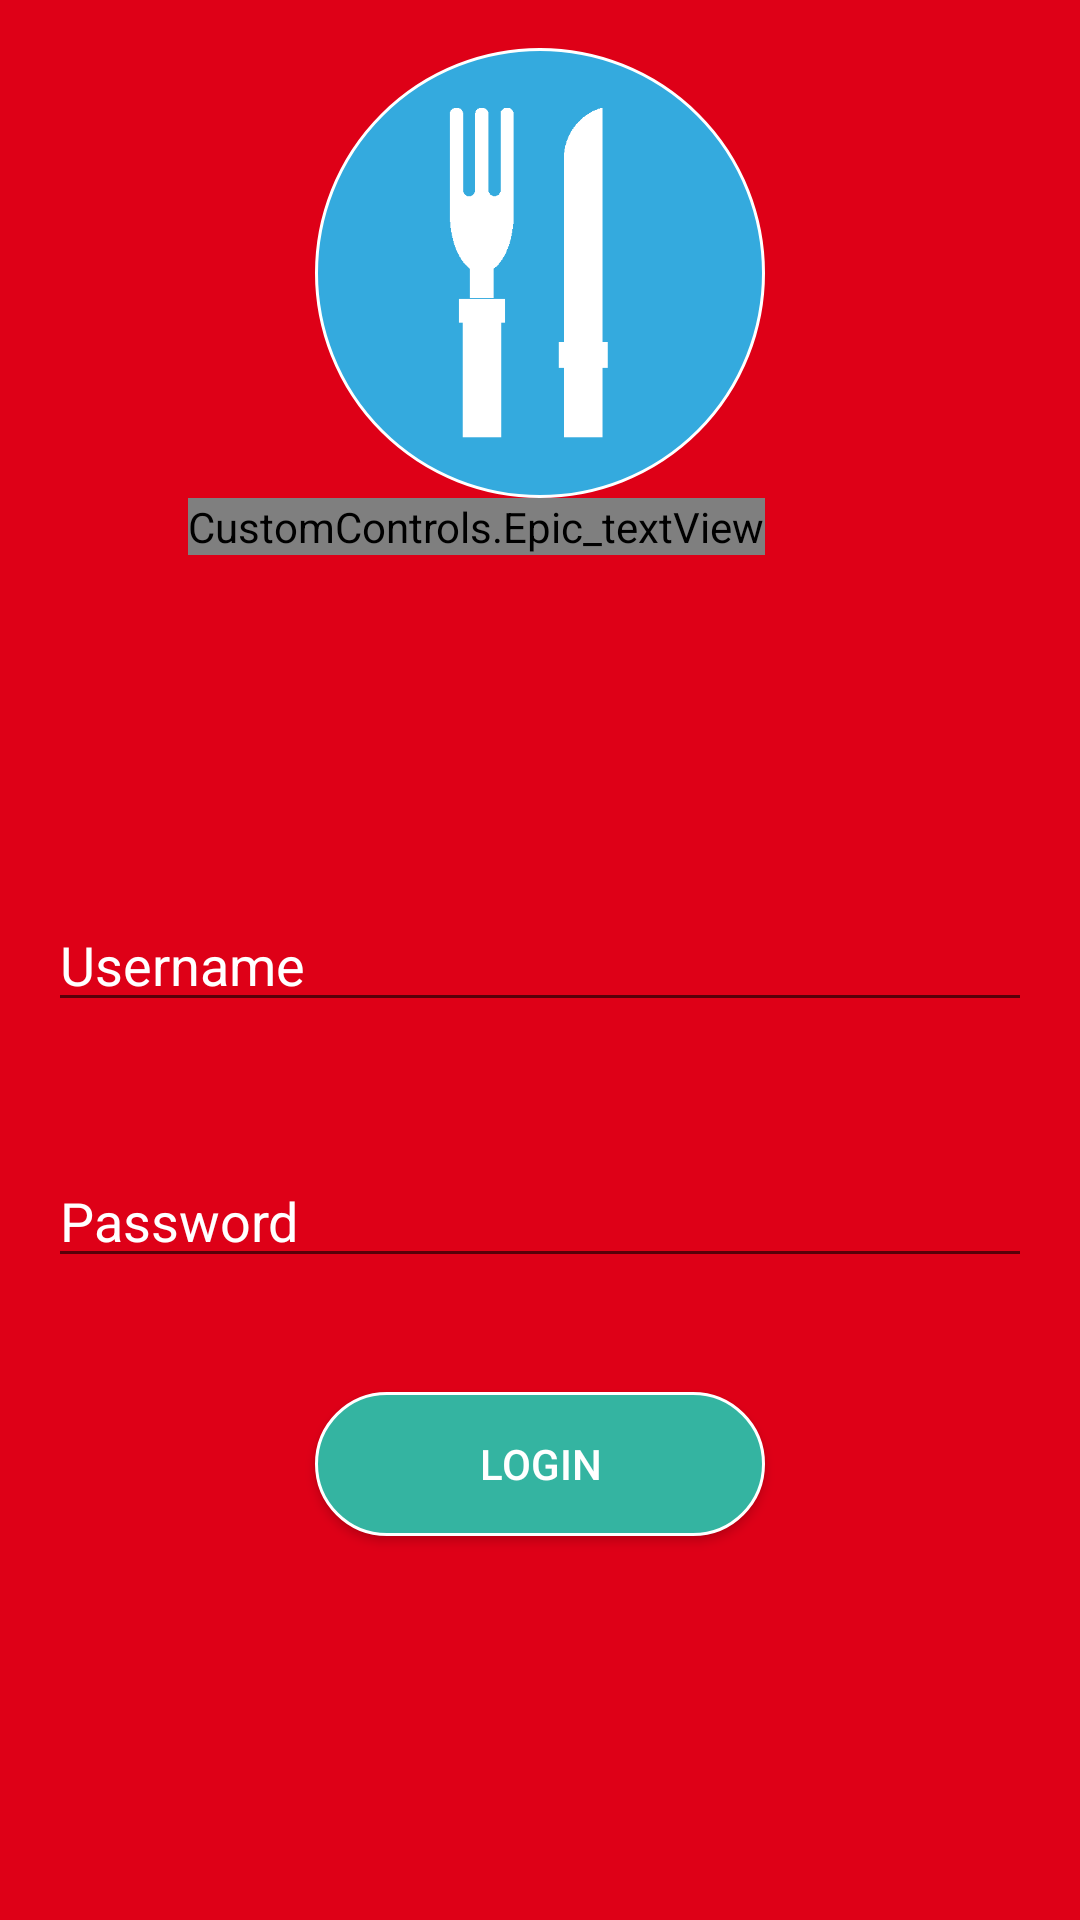

Android layout source for this screen:
<!-- AndroidManifest.xml: application theme AppTheme -->
<!-- res/layout/activity_main_.xml -->
<RelativeLayout xmlns:android="http://schemas.android.com/apk/res/android"
    xmlns:tools="http://schemas.android.com/tools"
    xmlns:app="http://schemas.android.com/apk/res-auto"
    android:layout_width="match_parent"
    android:layout_height="match_parent"
    android:paddingLeft="@dimen/activity_horizontal_margin"
    android:paddingRight="@dimen/activity_horizontal_margin"
    android:paddingTop="@dimen/activity_vertical_margin"
    android:paddingBottom="@dimen/activity_vertical_margin"
    android:background="#de0017"
    tools:context=".Main_Activity">

    <TextView
        android:text="@string/username"
        android:layout_width="wrap_content"
        android:layout_height="wrap_content"
        android:visibility="invisible"
        android:textColor="#FFF"
        android:textSize="@dimen/label_fontsize"
        android:id="@+id/lbl_username"
        android:layout_centerVertical="true"
        android:layout_toLeftOf="@+id/txt_username" />

    <TextView
        android:text="@string/password"
        android:layout_width="wrap_content"
        android:layout_height="wrap_content"
        android:id="@+id/lbl_password"
        android:visibility="invisible"
        android:textColor="#FFF"
        android:textSize="@dimen/label_fontsize"
        android:layout_above="@+id/btn_login"
        android:layout_toLeftOf="@+id/txt_password" />

    <EditText
        android:layout_width="wrap_content"
        android:drawableLeft="@drawable/username_icon"
        android:layout_height="wrap_content"
        android:id="@+id/txt_username"
        android:textColor="#FFF"
        android:textColorHint="#FFF"
        android:hint="Username"
        android:layout_centerVertical="true"
        android:layout_alignParentRight="true"
        android:layout_alignParentEnd="true"
        android:layout_alignParentLeft="true"
        android:layout_alignParentStart="true" />

    <EditText

        android:layout_width="wrap_content"
        android:layout_height="wrap_content"
        android:inputType="textPassword"
        android:drawableLeft="@drawable/password_text"

        android:textColor="#FFF"
        android:hint="@string/password"
        android:textColorHint="#FFF"
        android:id="@+id/txt_password"
        android:layout_marginTop="44dp"
        android:layout_below="@+id/txt_username"
        android:layout_alignLeft="@+id/txt_username"
        android:layout_alignStart="@+id/txt_username"
        android:layout_alignRight="@+id/txt_username"
        android:layout_alignEnd="@+id/txt_username" />

    <Button
        android:layout_width="wrap_content"
        android:layout_height="wrap_content"
        android:text="@string/login"
        android:id="@+id/btn_login"
        android:textColor="#FFF"
        android:background="@drawable/my_custom_button_blue"
        android:paddingLeft="20dp"
        android:paddingRight="20dp"
        android:layout_marginTop="38dp"
        android:layout_below="@+id/txt_password"
        android:layout_alignLeft="@+id/view"
        android:layout_alignStart="@+id/view"
        android:layout_alignRight="@+id/lbl_appname"
        android:layout_alignEnd="@+id/lbl_appname" />

    <ImageButton
        android:layout_width="150dp"
        android:layout_height="150dp"
        android:id="@+id/view"
        android:background="@drawable/mnu_circle"
        android:src="@drawable/fork"
        android:padding="20dp"
        android:scaleType="centerInside"

        android:layout_alignParentTop="true"
        android:layout_centerHorizontal="true" />

    <CustomControls.Epic_textView
        android:layout_width="wrap_content"
        android:layout_height="wrap_content"
        android:textAppearance="?android:attr/textAppearanceLarge"
        android:text="@string/login_appname"
        android:id="@+id/lbl_appname"
        android:textColor="#FFF"
        app:fontName="Ubuntu-L.ttf"
        android:textSize="@dimen/appnem_fontsize"
        android:layout_below="@+id/view"
        android:layout_alignRight="@+id/view"
        android:layout_alignEnd="@+id/view" />



</RelativeLayout>
<!-- resources referenced by this layout -->
<resources>
  <dimen name="activity_horizontal_margin">16dp</dimen>
  <dimen name="activity_vertical_margin">16dp</dimen>
  <dimen name="appnem_fontsize">30dp</dimen>
  <dimen name="label_fontsize">15dp</dimen>
  <!-- drawable fork: png bitmap (drawable-hdpi, 2277 bytes) -->
  <!-- drawable mnu_circle (drawable-hdpi) -->
  <?xml version="1.0" encoding="utf-8"?>
  <selector xmlns:android="http://schemas.android.com/apk/res/android">
      <item>
          <shape android:shape="oval">
              <solid android:color="#34AADE"/>
              <stroke android:color="#FFF" android:width="1dip"/>
              <size android:height="50dp" android:width="50dp">
  
  
              </size>
  
              <corners android:radius="100dip"  />
          </shape>
      </item>
  
  </selector>
  <!-- drawable my_custom_button_blue (drawable-hdpi) -->
  <selector xmlns:android="http://schemas.android.com/apk/res/android" >
      <item android:state_pressed="true" >
          <shape android:shape="rectangle"  >
              <corners android:radius="50dip" />
              <stroke android:width="1dip" android:color="#FFF" />
              <solid android:color="#34B4A1"/>
          </shape>
      </item>
      <item android:state_focused="true">
          <shape android:shape="rectangle"  >
              <corners android:radius="50dip" />
              <stroke android:width="1dip" android:color="#FFF" />
              <solid android:color="#34B4A1"/>
          </shape>
      </item>
      <item >
          <shape android:shape="rectangle"  >
              <corners android:radius="50dip" />
              <stroke android:width="1dip" android:color="#FFF" />
              <solid android:color="#34B4A1"/>
          </shape>
      </item>
  </selector>
  <string name="login">Login</string>
  <string name="login_appname">Ezy Reserve</string>
  <string name="password">Password</string>
  <string name="username">User name</string>
  <style name="AppTheme" parent="Theme.AppCompat.Light">
          
          <item name="android:windowActionBar">true</item>
          <item name="android:windowNoTitle">true</item>
          <item name="android:windowFullscreen">true</item>
  
      </style>
</resources>
